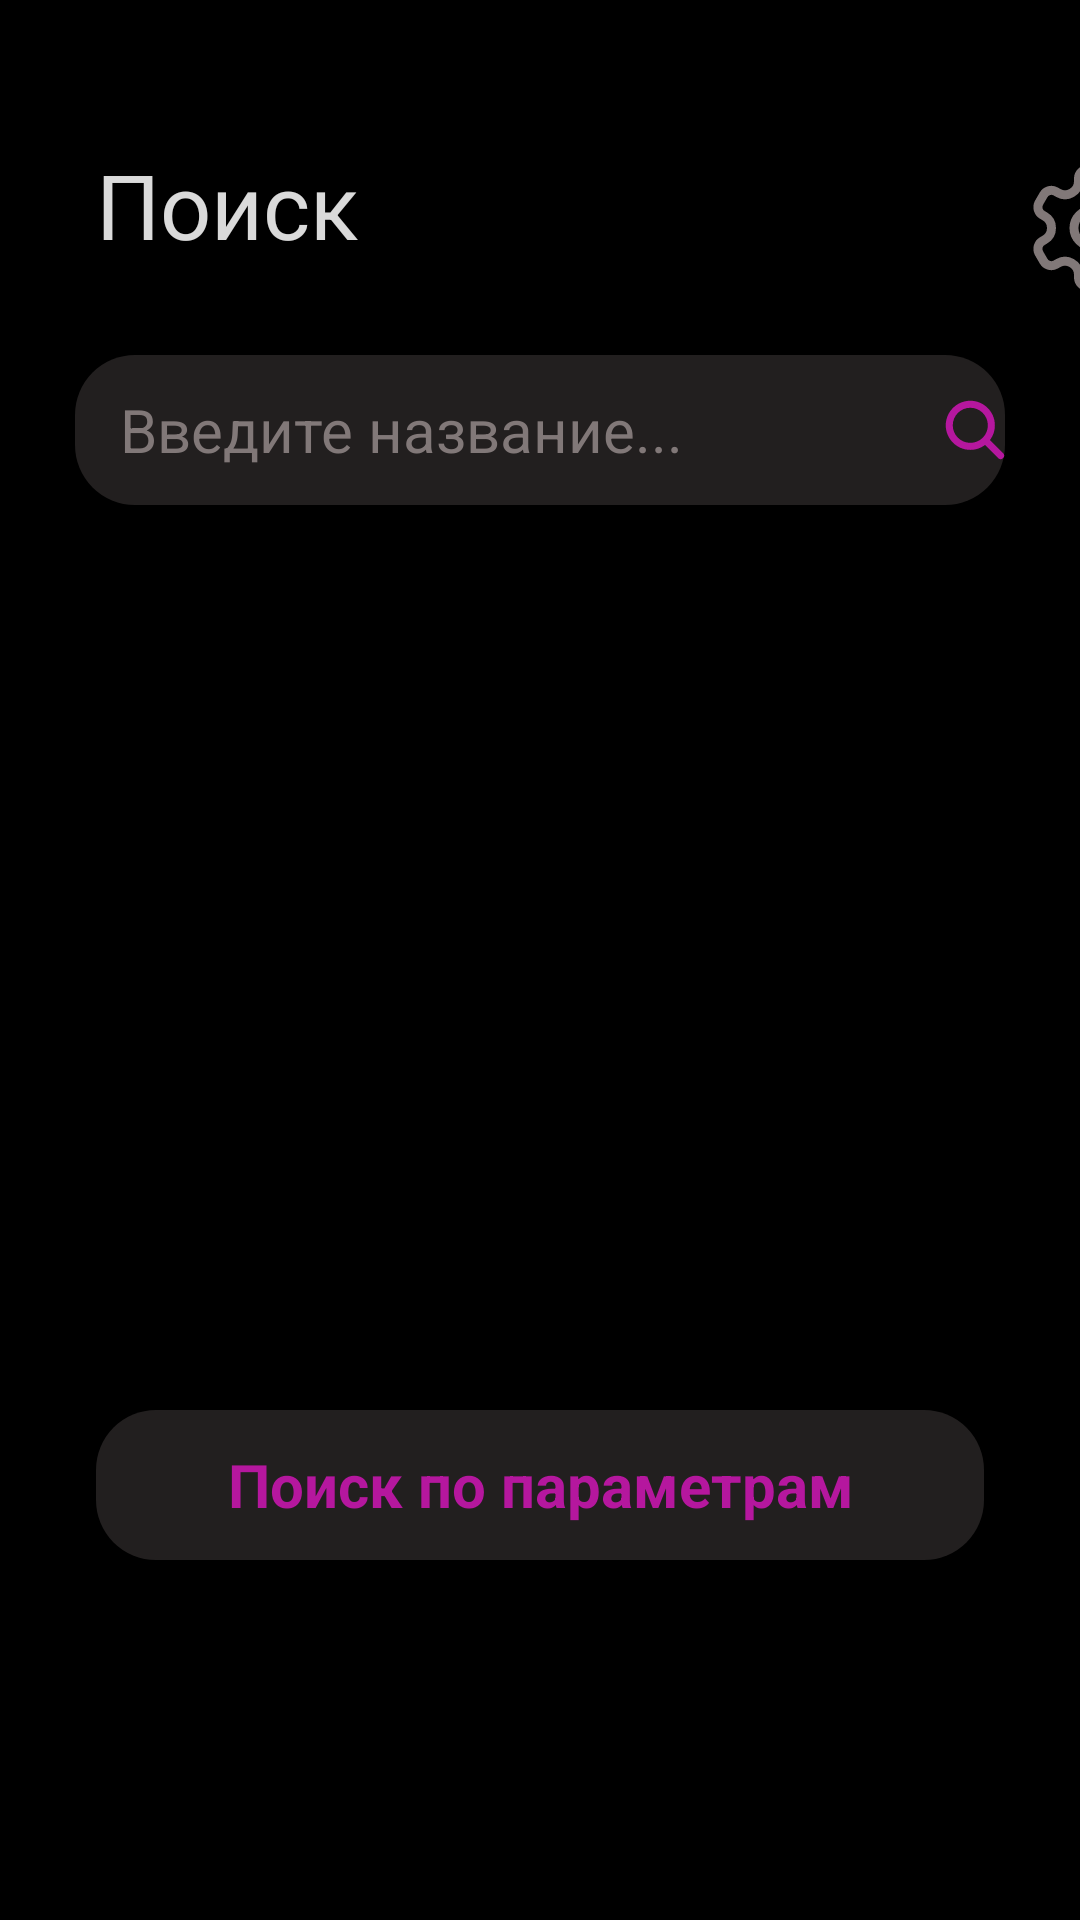

Here is an Android app screen rendered from its layout file. Give the layout XML and the strings, colors and styles it references.
<!-- AndroidManifest.xml: application theme Theme.Gifty -->
<!-- res/layout/fragment_search.xml -->
<?xml version="1.0" encoding="utf-8"?>
<androidx.constraintlayout.widget.ConstraintLayout xmlns:android="http://schemas.android.com/apk/res/android"
    xmlns:app="http://schemas.android.com/apk/res-auto"
    xmlns:tools="http://schemas.android.com/tools"
    android:id="@+id/main"
    android:layout_width="match_parent"
    android:layout_height="match_parent"
    android:background="@color/black"
    tools:context=".Activities.SearchFragment">

    <TextView
        android:id="@+id/textView"
        android:layout_width="wrap_content"
        android:layout_height="wrap_content"
        android:layout_marginStart="32dp"
        android:layout_marginTop="48dp"
        android:text="Поиск"
        android:textColor="#DAFFFFFF"
        android:textSize="30sp"
        android:textStyle="normal"
        app:layout_constraintStart_toStartOf="parent"
        app:layout_constraintTop_toTopOf="parent" />

    <ImageView
        android:id="@+id/settings"
        android:layout_width="48dp"
        android:layout_height="48dp"
        android:layout_marginStart="340dp"
        android:layout_marginTop="52dp"
        android:src="@drawable/settings"
        app:layout_constraintStart_toStartOf="parent"
        app:layout_constraintTop_toTopOf="parent" />

    <EditText
        android:id="@+id/inputBtn"
        android:layout_width="match_parent"
        android:layout_height="50dp"
        android:layout_marginStart="25dp"
        android:layout_marginTop="30dp"
        android:layout_marginEnd="25dp"
        android:background="@drawable/designofinputfields"
        android:ems="10"
        android:hint="Введите название..."
        android:inputType="text"
        android:paddingStart="15dp"
        android:paddingEnd="50dp"
        android:textColor="@color/white"
        android:textColorHint="@color/grey"
        android:textSize="20sp"
        app:layout_constraintEnd_toEndOf="parent"
        app:layout_constraintHorizontal_bias="0.0"
        app:layout_constraintStart_toStartOf="parent"
        app:layout_constraintTop_toBottomOf="@+id/textView" />

    <ImageView
        android:id="@+id/searchBtn"
        android:layout_width="24dp"
        android:layout_height="24dp"
        android:layout_centerVertical="true"
        android:layout_marginStart="300dp"
        android:layout_marginTop="2dp"
        android:layout_marginEnd="10dp"
        android:layout_marginBottom="2dp"
        android:src="@drawable/pink_search"
        app:layout_constraintBottom_toBottomOf="@+id/inputBtn"
        app:layout_constraintEnd_toEndOf="@+id/inputBtn"
        app:layout_constraintStart_toStartOf="@+id/inputBtn"
        app:layout_constraintTop_toTopOf="@+id/inputBtn" />

    <ProgressBar
        android:id="@+id/progressBar"
        android:layout_width="wrap_content"
        android:layout_height="wrap_content"
        android:layout_gravity="center"
        android:visibility="gone"
        app:layout_constraintBottom_toBottomOf="parent"
        app:layout_constraintEnd_toEndOf="parent"
        app:layout_constraintStart_toStartOf="parent"
        app:layout_constraintTop_toTopOf="parent" />

    <androidx.recyclerview.widget.RecyclerView
        android:id="@+id/gifts_view"
        android:layout_width="match_parent"
        android:layout_height="0dp"
        android:layout_marginTop="10dp"
        android:background="@color/black"
        android:clipToPadding="false"
        android:scrollbars="vertical"
        app:layout_constraintBottom_toTopOf="@+id/paramSearchBtn"
        app:layout_constraintEnd_toEndOf="parent"
        app:layout_constraintStart_toStartOf="parent"
        app:layout_constraintTop_toBottomOf="@+id/inputBtn" />

    <TextView
        android:id="@+id/no_results_message"
        android:layout_width="match_parent"
        android:layout_height="wrap_content"
        android:gravity="center"
        android:text="Ничего не найдено"
        android:textSize="20sp"
        android:textColor="@color/grey"
        android:visibility="gone"
        app:layout_constraintBottom_toBottomOf="parent"
        app:layout_constraintEnd_toEndOf="parent"
        app:layout_constraintStart_toStartOf="parent"
        app:layout_constraintTop_toTopOf="parent" />

    <androidx.constraintlayout.widget.ConstraintLayout
        android:id="@+id/paramSearchBtn"
        android:layout_width="match_parent"
        android:layout_height="50dp"
        android:layout_marginStart="32dp"
        android:layout_marginTop="300dp"
        android:layout_marginEnd="32dp"
        android:layout_marginBottom="120dp"
        android:background="@drawable/designofinputfields"
        app:layout_constraintBottom_toBottomOf="parent"
        app:layout_constraintEnd_toEndOf="parent"
        app:layout_constraintStart_toStartOf="parent">

        <TextView
            android:layout_width="match_parent"
            android:layout_height="match_parent"
            android:gravity="center"
            android:text="Поиск по параметрам"
            android:textColor="@color/pink"
            android:textSize="20sp"
            android:textStyle="bold"
            app:layout_constraintBottom_toBottomOf="parent"
            app:layout_constraintEnd_toEndOf="parent"
            app:layout_constraintStart_toStartOf="parent"
            app:layout_constraintTop_toTopOf="parent" />
    </androidx.constraintlayout.widget.ConstraintLayout>
</androidx.constraintlayout.widget.ConstraintLayout>
<!-- resources referenced by this layout -->
<resources>
  <color name="black">#FF000000</color>
  <color name="grey">#817878</color>
  <color name="pink">#B5179E</color>
  <color name="white">#FFFFFFFF</color>
  <!-- drawable designofinputfields (drawable) -->
  <?xml version="1.0" encoding="utf-8"?>
  <inset xmlns:android="http://schemas.android.com/apk/res/android">
      <ripple android:color="?attr/colorControlHighlight">
          <item>
              <shape android:shape="rectangle"
                  android:tint="@color/darkgrey">
                  <corners android:radius="20dp"/>
              </shape>
          </item>
      </ripple>
  </inset>
  
  
  
  
  
  <!-- drawable pink_search (drawable) -->
  <vector xmlns:android="http://schemas.android.com/apk/res/android"
      android:width="512dp"
      android:height="512dp"
      android:viewportWidth="512"
      android:viewportHeight="512">
    <path
        android:pathData="M456.69,421.39 L362.6,327.3a173.81,173.81 0,0 0,34.84 -104.58C397.44,126.38 319.06,48 222.72,48S48,126.38 48,222.72s78.38,174.72 174.72,174.72A173.81,173.81 0,0 0,327.3 362.6l94.09,94.09a25,25 0,0 0,35.3 -35.3ZM97.92,222.72a124.8,124.8 0,1 1,124.8 124.8,124.95 124.95,0 0,1 -124.8,-124.8Z"
        android:fillColor="#b5179e"/>
  </vector>
  <!-- drawable settings (drawable) -->
  <vector xmlns:android="http://schemas.android.com/apk/res/android"
      android:width="32dp"
      android:height="32dp"
      android:viewportWidth="32"
      android:viewportHeight="32">
    <path
        android:pathData="M16,16m-4,0a4,4 0,1 1,8 0a4,4 0,1 1,-8 0"
        android:strokeLineJoin="round"
        android:strokeWidth="2"
        android:fillColor="#00000000"
        android:strokeColor="#817878"
        android:strokeLineCap="round"/>
    <path
        android:pathData="m27.758,10.366 l-1,-1.732a2,2 0,0 0,-2.732 -0.732l-0.526,0.304c-2,1.154 -4.5,-0.289 -4.5,-2.598V5a2,2 0,0 0,-2 -2h-2a2,2 0,0 0,-2 2v0.608c0,2.309 -2.5,3.753 -4.5,2.598l-0.526,-0.304a2,2 0,0 0,-2.732 0.732l-1,1.732a2,2 0,0 0,0.732 2.732l0.526,0.304c2,1.155 2,4.041 0,5.196l-0.526,0.304a2,2 0,0 0,-0.732 2.732l1,1.732a2,2 0,0 0,2.732 0.732l0.526,-0.304c2,-1.155 4.5,0.289 4.5,2.598V27a2,2 0,0 0,2 2h2a2,2 0,0 0,2 -2v-0.608c0,-2.309 2.5,-3.753 4.5,-2.598l0.526,0.304a2,2 0,0 0,2.732 -0.732l1,-1.732a2,2 0,0 0,-0.732 -2.732l-0.526,-0.304c-2,-1.155 -2,-4.041 0,-5.196l0.526,-0.304a1.999,1.999 0,0 0,0.732 -2.732z"
        android:strokeLineJoin="round"
        android:strokeWidth="2"
        android:fillColor="#00000000"
        android:strokeColor="#817878"
        android:strokeLineCap="round"/>
  </vector>
  <style name="Theme.Gifty" parent="Base.Theme.Gifty" />
  <color name="darkgrey">#221F1F</color>
  <style name="Base.Theme.Gifty" parent="Theme.Material3.DayNight.NoActionBar">
          
          
      </style>
</resources>
